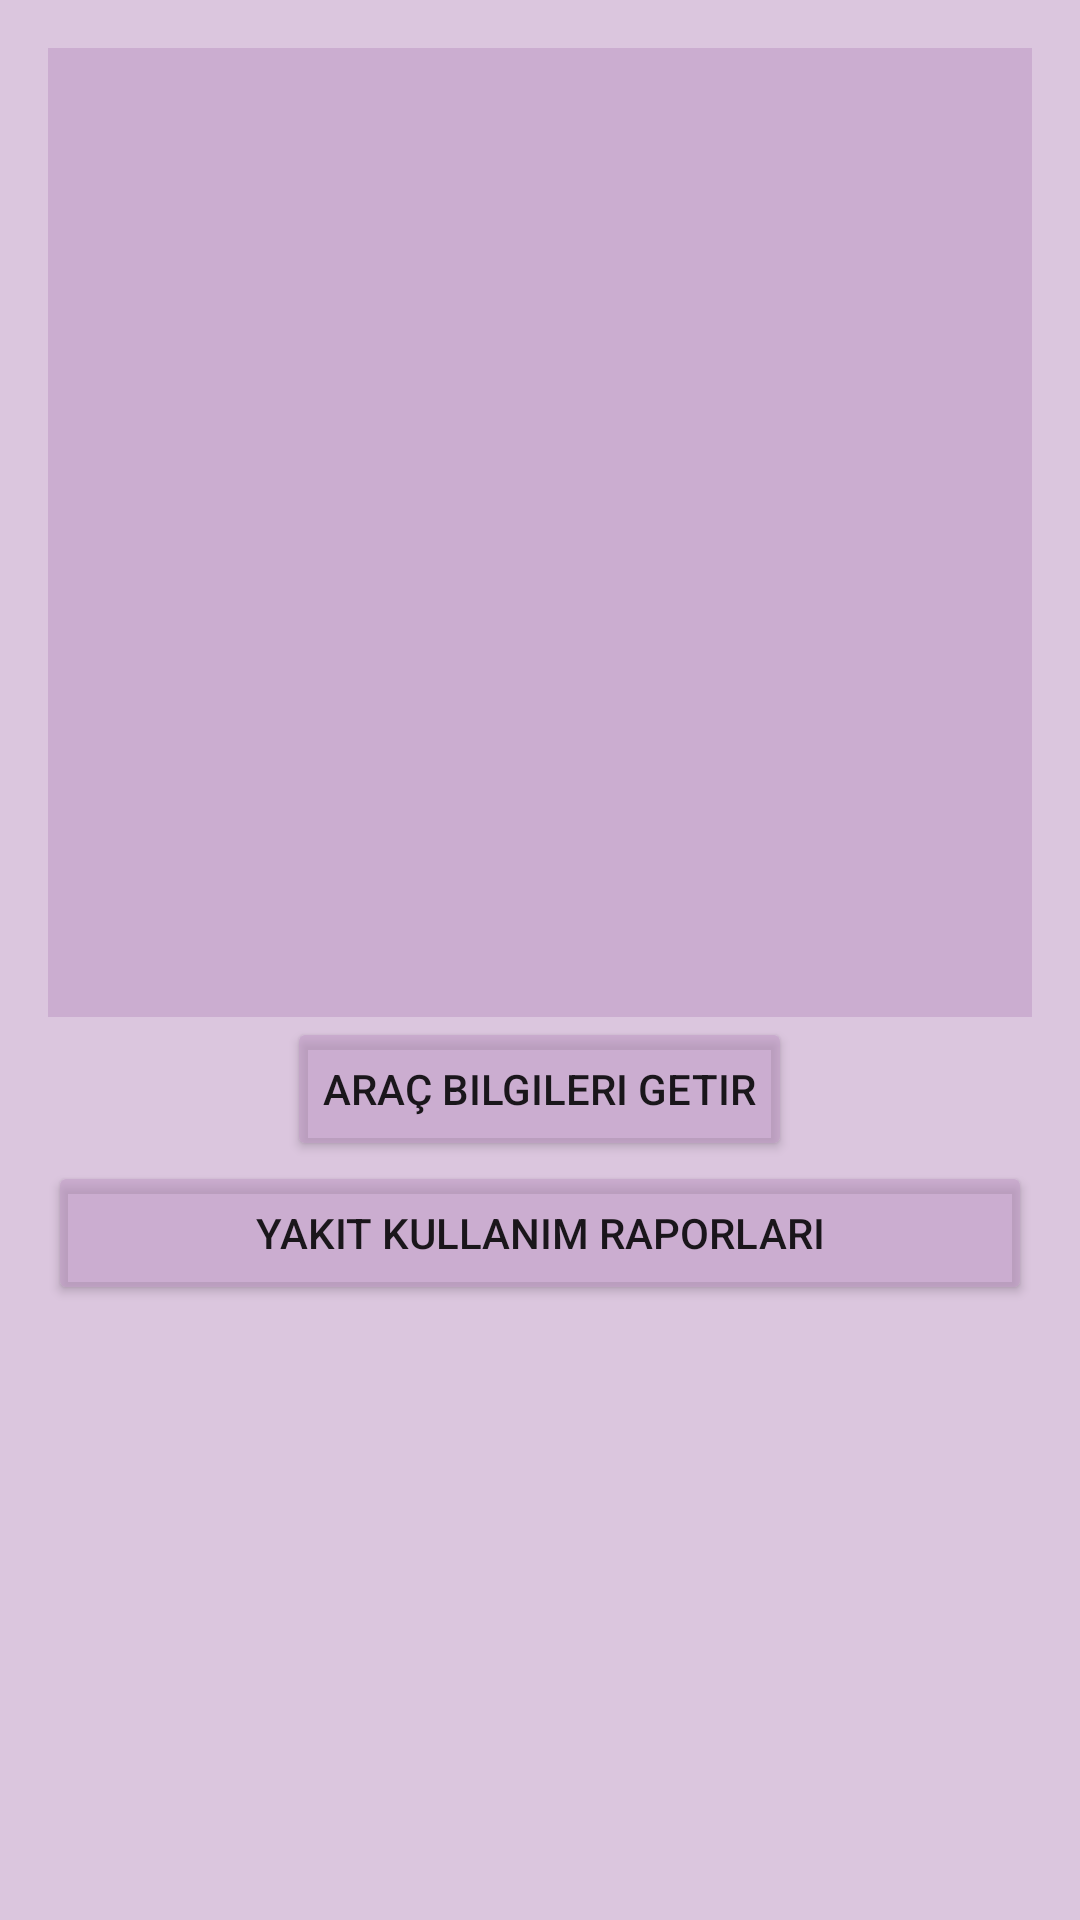

Android layout source for this screen:
<!-- AndroidManifest.xml: application theme Theme.AracYakitTakibi -->
<!-- res/layout/activity_main.xml -->
<?xml version="1.0" encoding="utf-8"?>
<LinearLayout xmlns:android="http://schemas.android.com/apk/res/android"
    xmlns:tools="http://schemas.android.com/tools"
    android:layout_width="match_parent"
    android:layout_height="match_parent"
    android:background="#92C09BC6"
    android:orientation="vertical"
    android:padding="16dp"
    tools:context=".MainActivity">

    <ListView
        android:id="@+id/car_list_view"
        android:layout_width="wrap_content"
        android:layout_height="323dp"
        android:background="#92C09BC6" />

    <Button
        android:id="@+id/list_cars_button"
        android:layout_width="wrap_content"
        android:layout_height="wrap_content"
        android:layout_gravity="center"
        android:backgroundTint="#92C09BC6"
        android:text="Araç Bilgileri Getir" />


    <Button
        android:id="@+id/startSecondActivityButton"
        android:layout_width="match_parent"
        android:layout_height="wrap_content"
        android:backgroundTint="#92C09BC6"
        android:onClick="startSecondActivity"
        android:text="Yakıt Kullanım Raporları" />

</LinearLayout>
<!-- resources referenced by this layout -->
<resources>
  <style name="Theme.AracYakitTakibi" parent="Theme.MaterialComponents.DayNight.DarkActionBar">
          
          <item name="colorPrimary">@color/purple_500</item>
          <item name="colorPrimaryVariant">@color/purple_700</item>
          <item name="colorOnPrimary">@color/white</item>
          
          <item name="colorSecondary">@color/teal_200</item>
          <item name="colorSecondaryVariant">@color/teal_700</item>
          <item name="colorOnSecondary">@color/black</item>
          
          <item name="android:statusBarColor">?attr/colorPrimaryVariant</item>
          
      </style>
  <!-- not gathered from this repository: default colours our renderer supplied (Android Studio template values) -->
  <color name="purple_500">#FF6200EE</color>
  <color name="purple_700">#FF3700B3</color>
  <color name="teal_200">#FF03DAC5</color>
  <color name="teal_700">#FF018786</color>
  <color name="black">#FF000000</color>
  <color name="white">#FFFFFFFF</color>
</resources>
